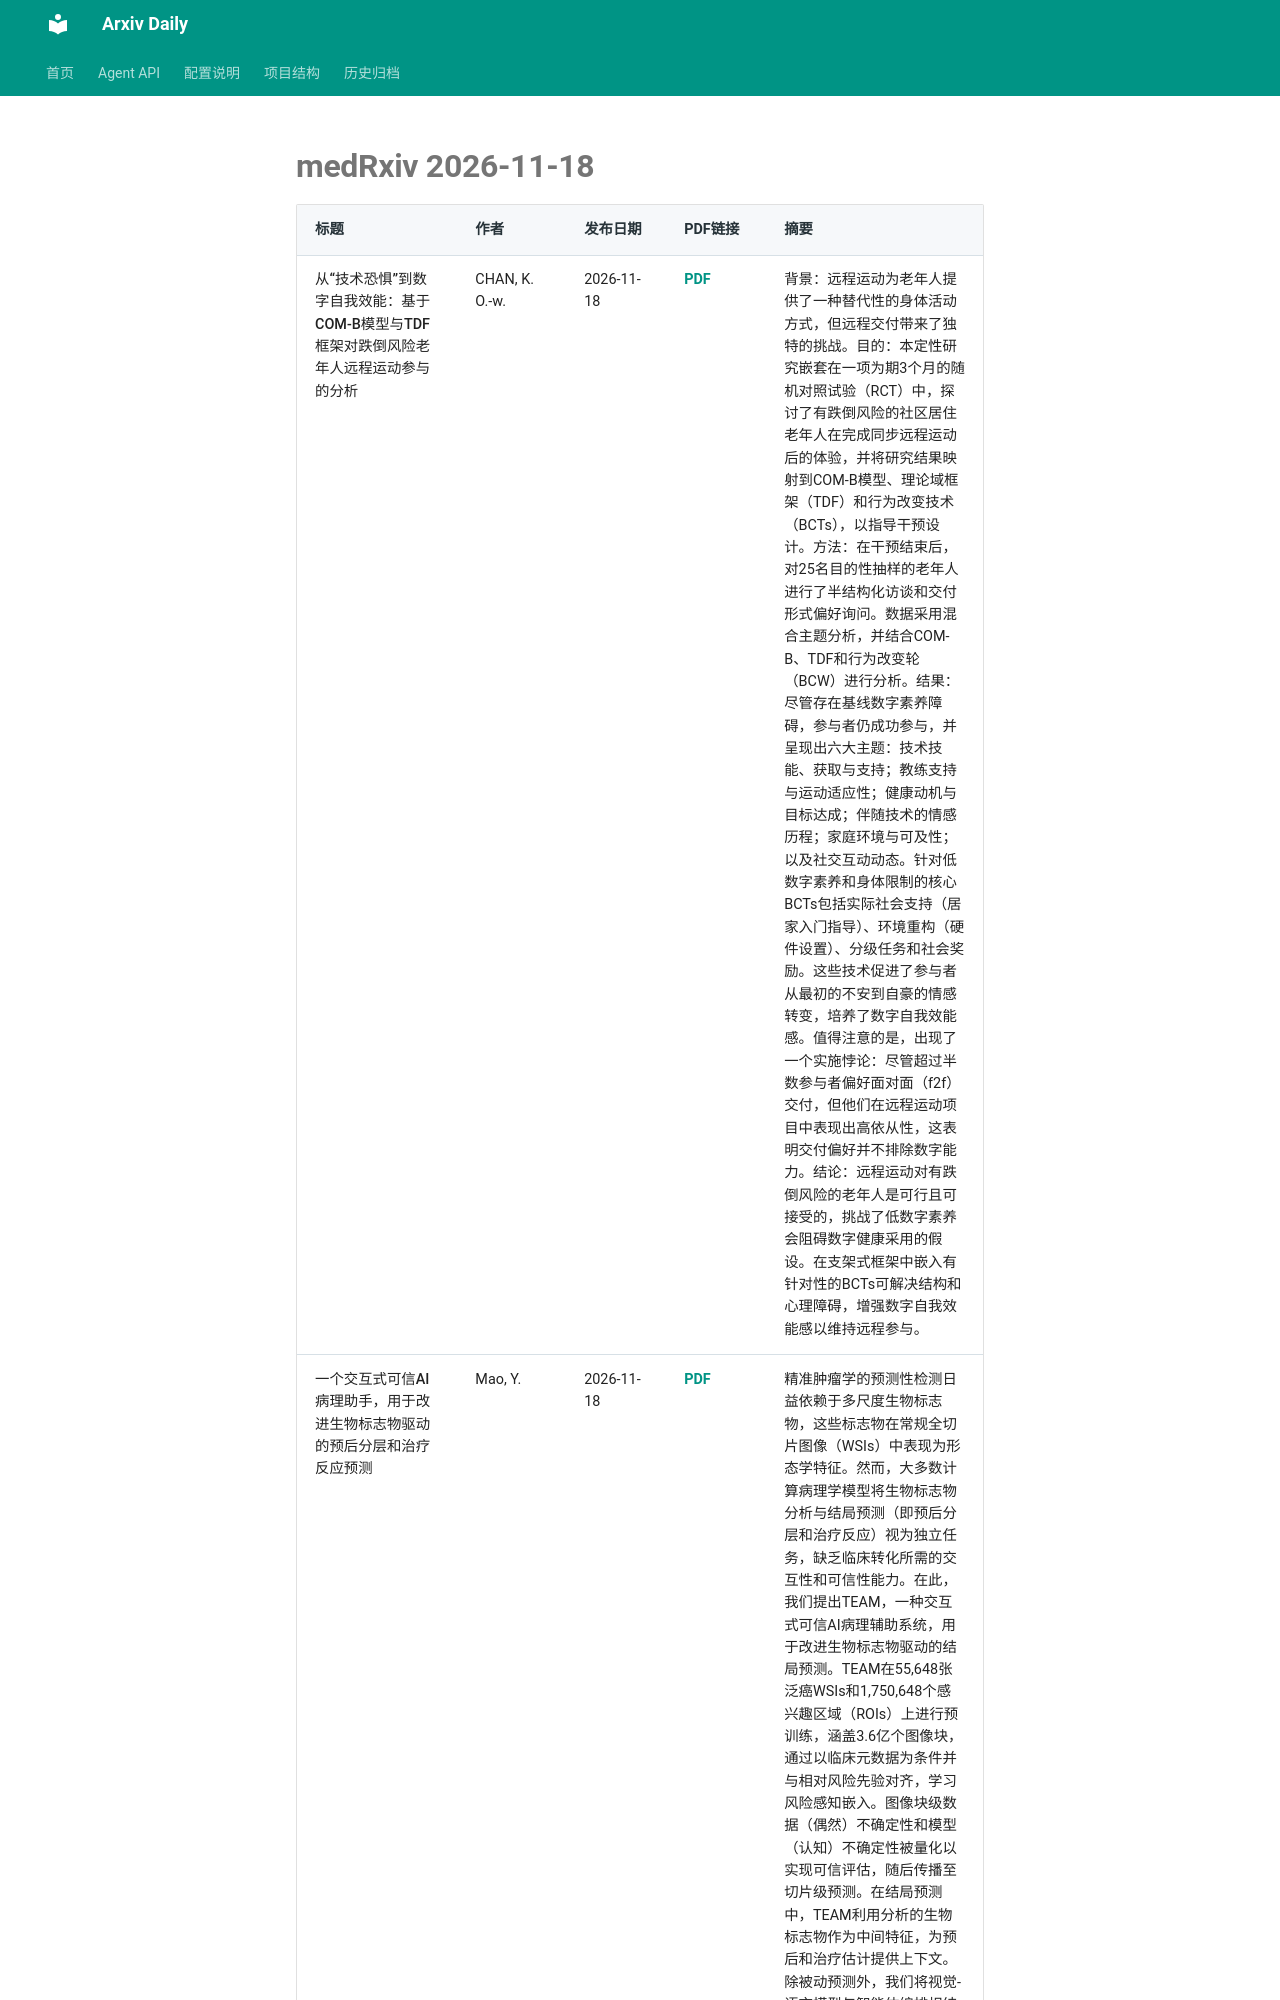

repository: Lcollection/Arxiv_Daily · page: daily-papers/2026-11-18-medrxiv/index.html · generator: mkdocs

# medRxiv 2026-11-18

| 标题 | 作者 | 发布日期 | PDF链接 | 摘要 |
|------|------|----------|--------|------|
| 从“技术恐惧”到数字自我效能：基于COM-B模型与TDF框架对跌倒风险老年人远程运动参与的分析 | CHAN, K. O.-w. | 2026-11-18 | [PDF](https://www.medrxiv.org/content/10.64898/2026.11.15.26367805v1.full.pdf) | 背景：远程运动为老年人提供了一种替代性的身体活动方式，但远程交付带来了独特的挑战。目的：本定性研究嵌套在一项为期3个月的随机对照试验（RCT）中，探讨了有跌倒风险的社区居住老年人在完成同步远程运动后的体验，并将研究结果映射到COM-B模型、理论域框架（TDF）和行为改变技术（BCTs），以指导干预设计。方法：在干预结束后，对25名目的性抽样的老年人进行了半结构化访谈和交付形式偏好询问。数据采用混合主题分析，并结合COM-B、TDF和行为改变轮（BCW）进行分析。结果：尽管存在基线数字素养障碍，参与者仍成功参与，并呈现出六大主题：技术技能、获取与支持；教练支持与运动适应性；健康动机与目标达成；伴随技术的情感历程；家庭环境与可及性；以及社交互动动态。针对低数字素养和身体限制的核心BCTs包括实际社会支持（居家入门指导）、环境重构（硬件设置）、分级任务和社会奖励。这些技术促进了参与者从最初的不安到自豪的情感转变，培养了数字自我效能感。值得注意的是，出现了一个实施悖论：尽管超过半数参与者偏好面对面（f2f）交付，但他们在远程运动项目中表现出高依从性，这表明交付偏好并不排除数字能力。结论：远程运动对有跌倒风险的老年人是可行且可接受的，挑战了低数字素养会阻碍数字健康采用的假设。在支架式框架中嵌入有针对性的BCTs可解决结构和心理障碍，增强数字自我效能感以维持远程参与。 |
| 一个交互式可信AI病理助手，用于改进生物标志物驱动的预后分层和治疗反应预测 | Mao, Y. | 2026-11-18 | [PDF](https://www.medrxiv.org/content/10.64898/2026.05.17.26352870v1.full.pdf) | 精准肿瘤学的预测性检测日益依赖于多尺度生物标志物，这些标志物在常规全切片图像（WSIs）中表现为形态学特征。然而，大多数计算病理学模型将生物标志物分析与结局预测（即预后分层和治疗反应）视为独立任务，缺乏临床转化所需的交互性和可信性能力。在此，我们提出TEAM，一种交互式可信AI病理辅助系统，用于改进生物标志物驱动的结局预测。TEAM在55,648张泛癌WSIs和1,750,648个感兴趣区域（ROIs）上进行预训练，涵盖3.6亿个图像块，通过以临床元数据为条件并与相对风险先验对齐，学习风险感知嵌入。图像块级数据（偶然）不确定性和模型（认知）不确定性被量化以实现可信评估，随后传播至切片级预测。在结局预测中，TEAM利用分析的生物标志物作为中间特征，为预后和治疗估计提供上下文。除被动预测外，我们将视觉-语言模型与智能体编排相结合用于临床推理，并提供基于网络的临床医生在环界面以实现交互式预测优化。TEAM在涵
